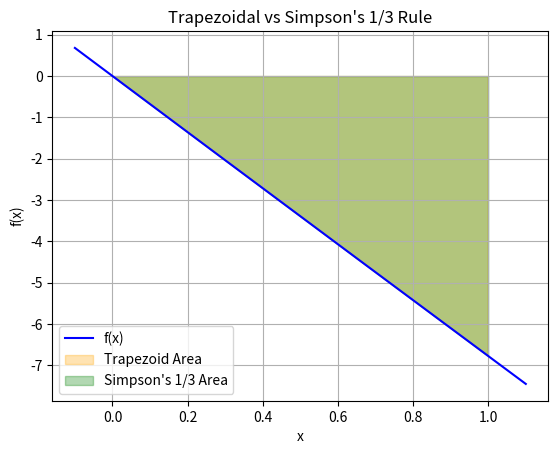

This figure's Python source:
import numpy as np
import matplotlib.pyplot as plt

def f(x):
    return 200.0 * np.log(140000.0 / (140000.0 - 2100.0 * x)) - 9.8 * x

def simpson_single_interval(a, b):
    x0 = a
    x2 = b
    x1 = (a + b) / 2
    return (b - a) * (f(x0) + 4*f(x1) + f(x2)) / 6

def trapezoidal_basic(a, b):
    return (b - a) * (f(a) + f(b)) / 2

if __name__ == "__main__":
    a = 0
    b = 1

    simpson_result = simpson_single_interval(a, b)
    trapezoid_result = trapezoidal_basic(a, b)

    print(f"Simpson's 1/3 Rule (single interval): {simpson_result:.6f}")

    x = np.linspace(a-0.1, b+0.1, 200)
    y = f(x)

    plt.plot(x, y, color='blue', label='f(x)')

    plt.fill_between(x, y, where=(x >= a) & (x <= b), color='orange', alpha=0.3, label='Trapezoid Area')

    x0, x1, x2 = a, (a+b)/2, b
    x_parabola = np.linspace(a, b, 100)
    y_parabola = f(x0) * (x_parabola - x1)*(x_parabola - x2)/((x0 - x1)*(x0 - x2)) + \
                 f(x1) * (x_parabola - x0)*(x_parabola - x2)/((x1 - x0)*(x1 - x2)) + \
                 f(x2) * (x_parabola - x0)*(x_parabola - x1)/((x2 - x0)*(x2 - x1))
    plt.fill_between(x_parabola, y_parabola, color='green', alpha=0.3, label="Simpson's 1/3 Area")

    plt.xlabel('x')
    plt.ylabel('f(x)')
    plt.title("Trapezoidal vs Simpson's 1/3 Rule")
    plt.legend()
    plt.grid(True)
    plt.show()
